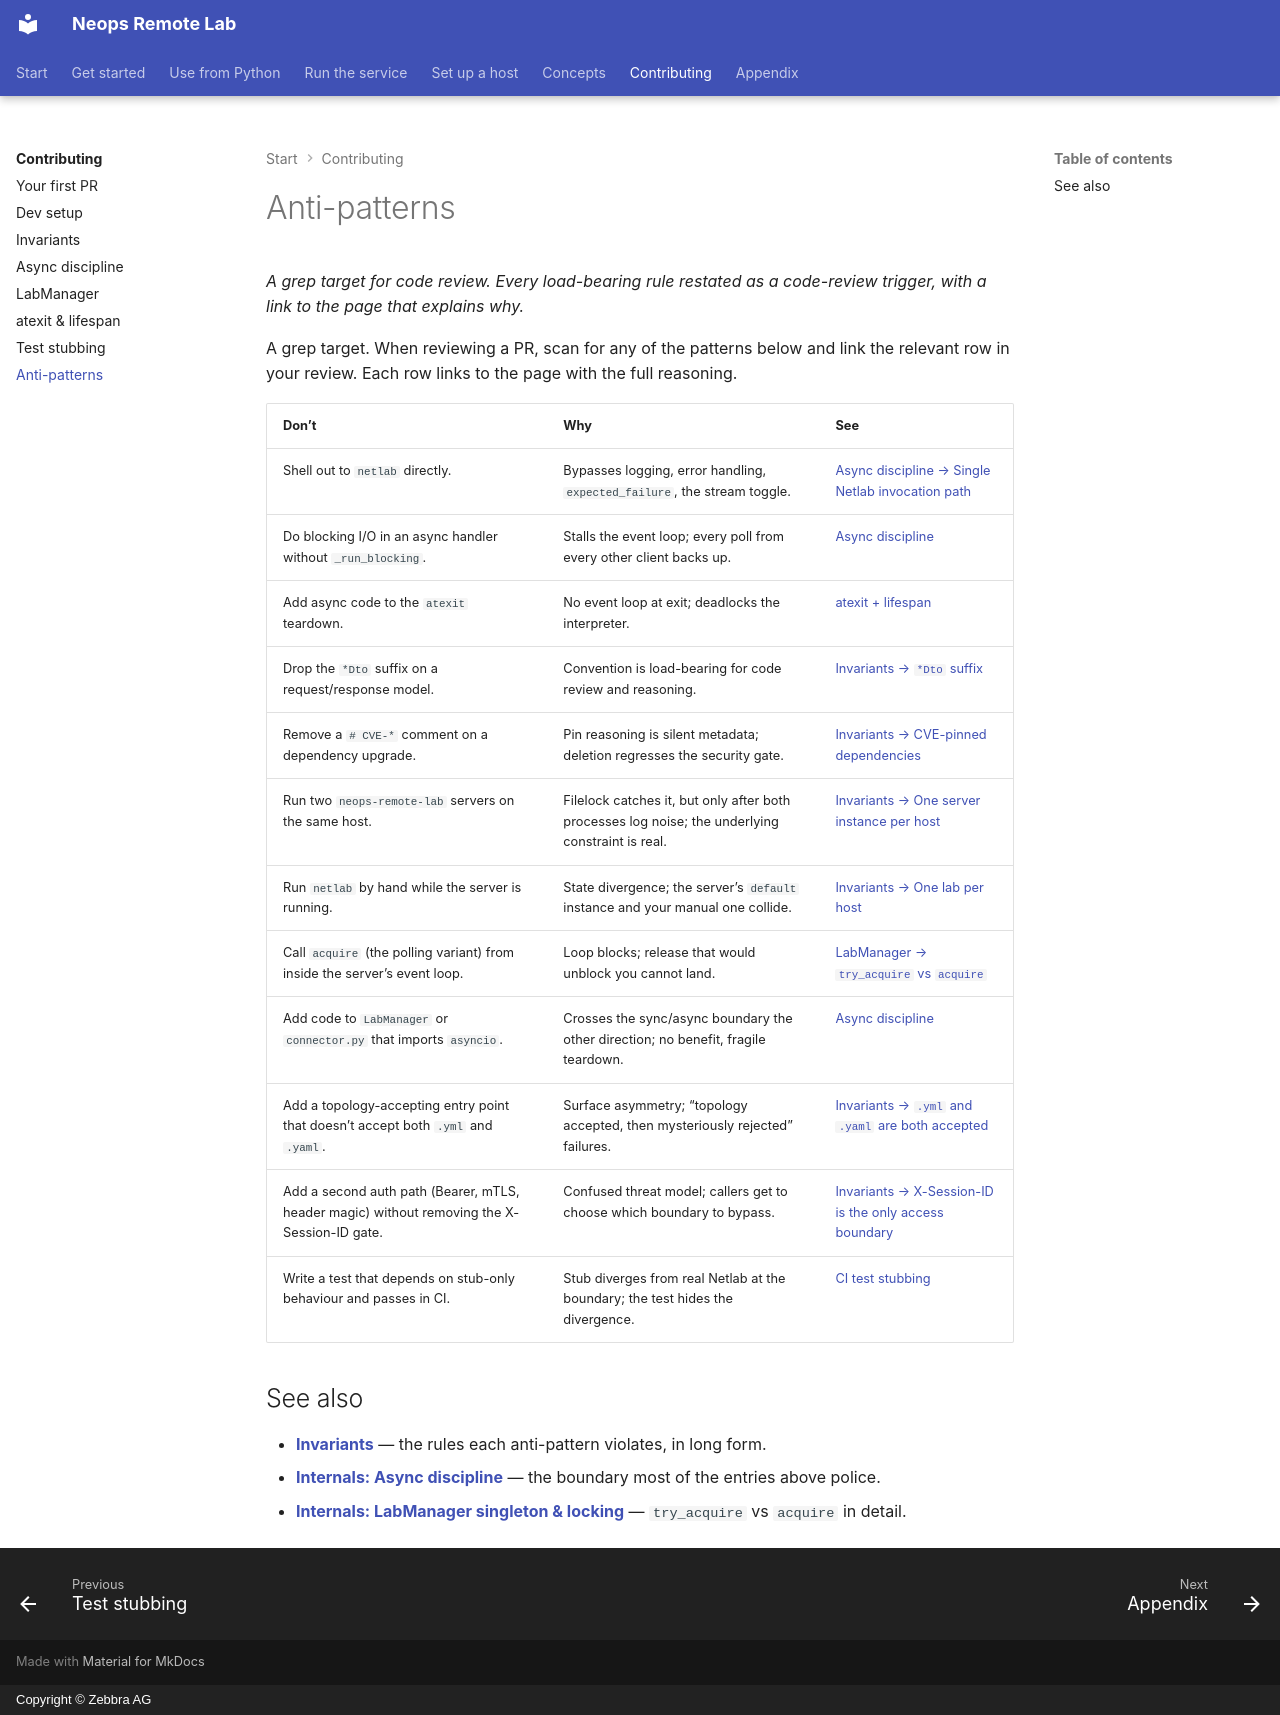

repository: zebbra/remote-lab · page: 50-contributing/70-anti-patterns/index.html · generator: mkdocs · copyright: Copyright © Zebbra AG

---
title: Anti-patterns
description: The consolidated "don't" table for neops-remote-lab — every load-bearing rule restated as a code-review trigger, with a link to the page that explains why.
tags: [contributing, reference]
crosslink_defines: []
crosslink_references: []
---

# Anti-patterns

*A grep target for code review. Every load-bearing rule restated as a code-review trigger, with a link to the page that explains why.*

A grep target. When reviewing a PR, scan for any of the patterns below and link the relevant row in your review. Each row links to the page with the full reasoning.

| Don't | Why | See |
|---|---|---|
| Shell out to `netlab` directly. | Bypasses logging, error handling, `expected_failure`, the stream toggle. | [Async discipline → Single Netlab invocation path](30-internals-async.md#single-netlab-invocation-path) |
| Do blocking I/O in an async handler without `_run_blocking`. | Stalls the event loop; every poll from every other client backs up. | [Async discipline](30-internals-async.md#async-and-blocking-discipline) |
| Add async code to the `atexit` teardown. | No event loop at exit; deadlocks the interpreter. | [atexit + lifespan](50-internals-atexit.md#atexit-teardown) |
| Drop the `*Dto` suffix on a request/response model. | Convention is load-bearing for code review and reasoning. | [Invariants → `*Dto` suffix](20-invariants.md#dto-suffix) |
| Remove a `# CVE-*` comment on a dependency upgrade. | Pin reasoning is silent metadata; deletion regresses the security gate. | [Invariants → CVE-pinned dependencies](20-invariants.md#cve-pinned-dependencies) |
| Run two `neops-remote-lab` servers on the same host. | Filelock catches it, but only after both processes log noise; the underlying constraint is real. | [Invariants → One server instance per host](20-invariants.md#one-server-instance-per-host) |
| Run `netlab` by hand while the server is running. | State divergence; the server's `default` instance and your manual one collide. | [Invariants → One lab per host](20-invariants.md#one-lab-per-host) |
| Call `acquire` (the polling variant) from inside the server's event loop. | Loop blocks; release that would unblock you cannot land. | [LabManager → `try_acquire` vs `acquire`](40-internals-lab-manager.md#try_acquire-vs-acquire) |
| Add code to `LabManager` or `connector.py` that imports `asyncio`. | Crosses the sync/async boundary the other direction; no benefit, fragile teardown. | [Async discipline](30-internals-async.md#async-and-blocking-discipline) |
| Add a topology-accepting entry point that doesn't accept both `.yml` and `.yaml`. | Surface asymmetry; "topology accepted, then mysteriously rejected" failures. | [Invariants → `.yml` and `.yaml` are both accepted](20-invariants.md#yml-and-yaml-are-both-accepted) |
| Add a second auth path (Bearer, mTLS, header magic) without removing the X-Session-ID gate. | Confused threat model; callers get to choose which boundary to bypass. | [Invariants → X-Session-ID is the only access boundary](20-invariants.md#x-session-id-is-the-only-access-boundary-on-lab) |
| Write a test that depends on stub-only behaviour and passes in CI. | Stub diverges from real Netlab at the boundary; the test hides the divergence. | [CI test stubbing](60-internals-test-stubbing.md#tests-that-need-real-netlab) |

## See also

- **[Invariants](20-invariants.md)** — the rules each anti-pattern violates, in long form.
- **[Internals: Async discipline](30-internals-async.md)** — the boundary most of the entries above police.
- **[Internals: LabManager singleton & locking](40-internals-lab-manager.md)** — `try_acquire` vs `acquire` in detail.
